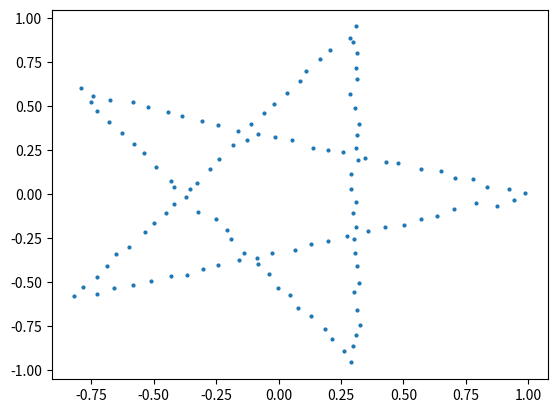

Python code for this plot:
#!/usr/bin/env python3
# -*- coding: utf-8 -*-
"""
Created on Fri Jan 23 12:03:53 2026

@author: sydneydolan
"""

import numpy as np



def generate_pentagram(
    points_per_edge=25,
    radius=1.0,
    noise_sigma=0.01,
    jitter=0.1,
    seed=0
):
    np.random.seed(seed)

    angles = 2 * np.pi * np.arange(5) / 5
    vertices = np.stack([np.cos(angles), np.sin(angles)], axis=1) * radius

    edges = [(0,2), (2,4), (4,1), (1,3), (3,0)]

    points = []
    labels = []

    for i, (a, b) in enumerate(edges):
        v0, v1 = vertices[a], vertices[b]

        # Stratified sampling in [0,1]
        bins = np.linspace(0.0, 1.0, points_per_edge + 1)
        t = bins[:-1] + np.random.rand(points_per_edge) * (bins[1] - bins[0]) * jitter

        segment = (1 - t)[:, None] * v0 + t[:, None] * v1
        segment += np.random.normal(scale=noise_sigma, size=segment.shape)

        points.append(segment)
        labels += [i] * points_per_edge

    return np.vstack(points), np.array(labels)



data,labels = generate_pentagram()

import matplotlib.pyplot as plt

plt.figure()
plt.scatter(data[:,0],data[:,1],s=4)
